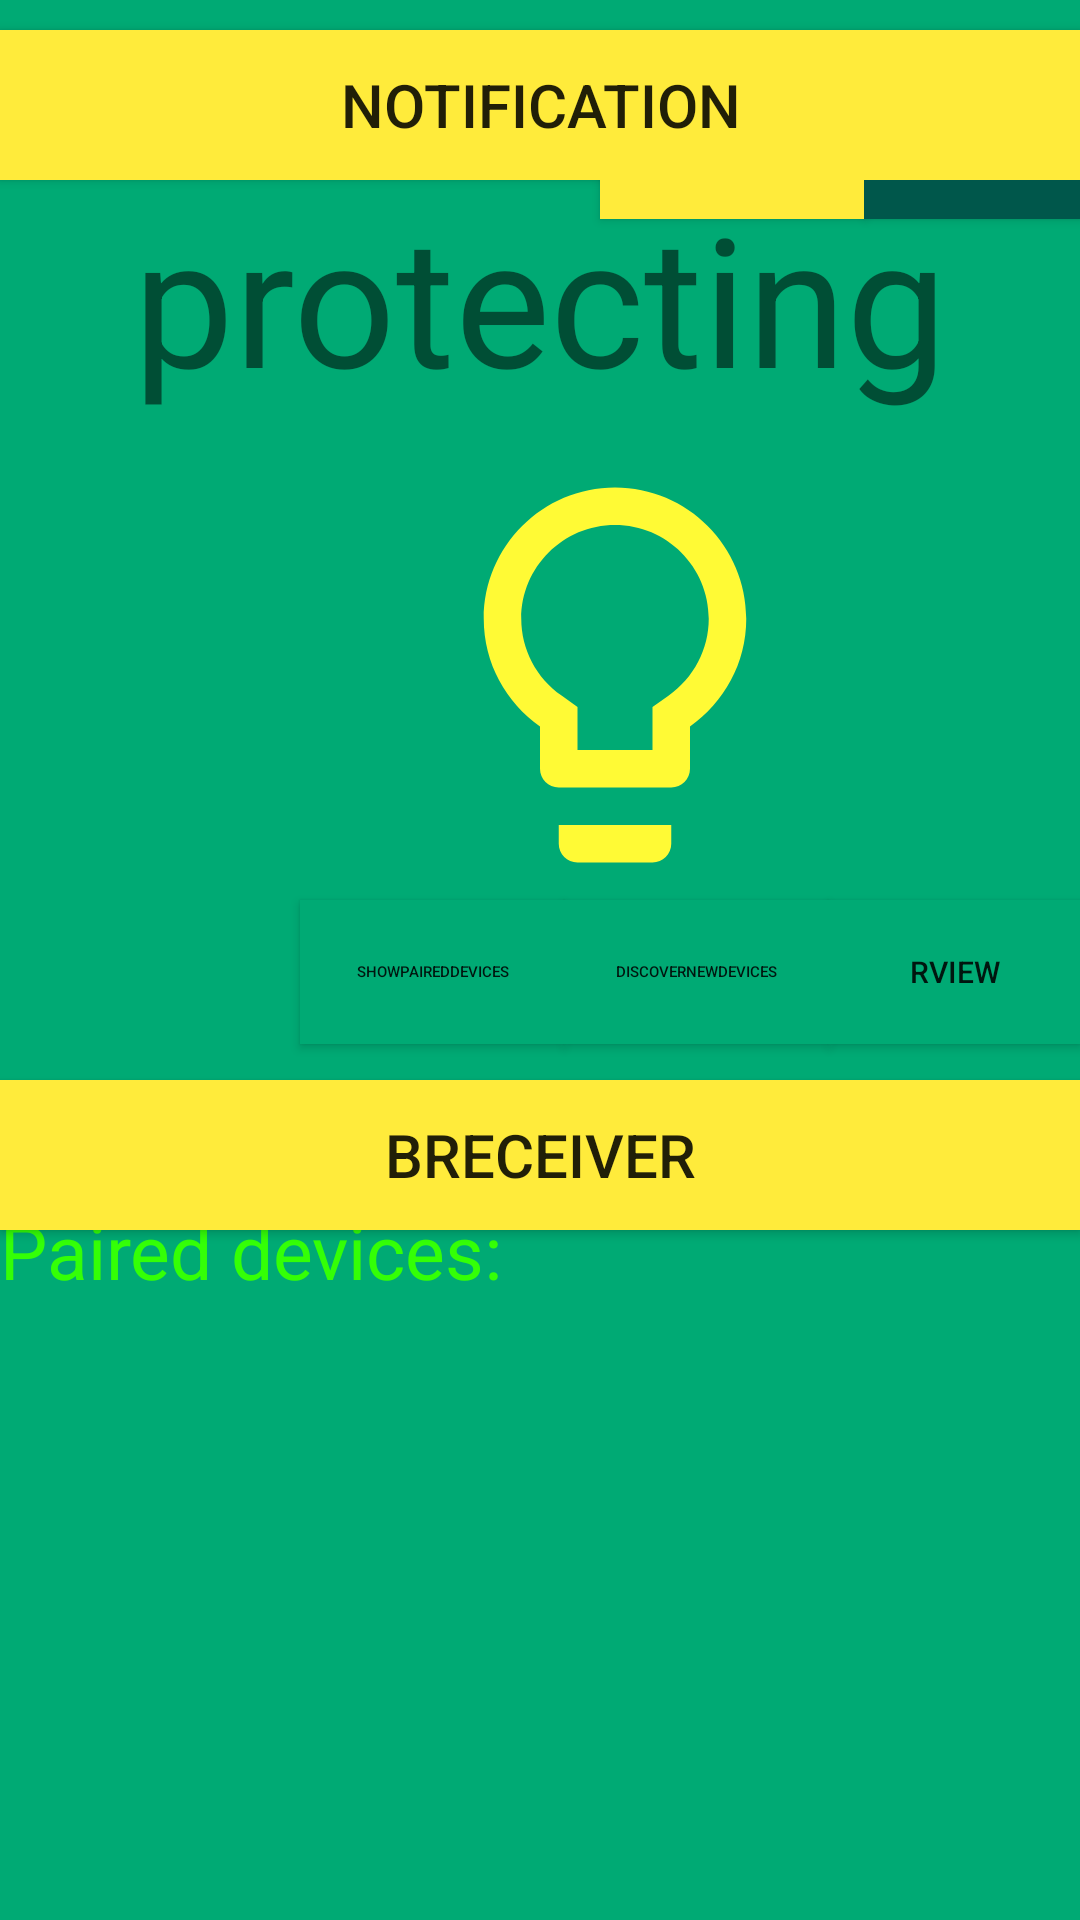

Write the Android layout XML for this screen, with the resource values it uses.
<!-- AndroidManifest.xml: application theme AppTheme -->
<!-- res/layout/layout_main.xml -->
<?xml version="1.0" encoding="utf-8"?>
<RelativeLayout xmlns:android="http://schemas.android.com/apk/res/android"
    android:layout_width="match_parent"
    android:layout_height="match_parent"
    android:transitionGroup="true"
    >
<TextView
    android:layout_width="match_parent"
    android:layout_height="wrap_content"
    android:text="@string/face"
    android:textSize="60dp"
    android:textAlignment="center"
    android:layout_marginTop="59dp"
    android:layout_centerHorizontal="true"
    ></TextView>

    <ImageView
        android:layout_width="500dp"
        android:layout_height="150dp"
        android:layout_marginTop="150dp"
        android:layout_marginLeft="50dp"
        android:src="@drawable/ic_lightbulb_outline_black_24dp"></ImageView>

    <Button
        android:layout_width="wrap_content"
        android:layout_height="wrap_content"
        android:layout_marginTop="25dp"
        android:layout_marginLeft="200dp"
        android:background="@color/red"
        android:text="@string/on"
        android:textSize="5dp"
        android:textAlignment="center"
        android:id="@+id/on"
        android:clickable="true"
        android:onClick="on"

        ></Button>
    <Button
        android:layout_width="wrap_content"
        android:layout_height="wrap_content"
        android:layout_marginTop="25dp"
        android:layout_alignBottom="@id/on"
        android:layout_toRightOf="@id/on"
        android:background="@color/translucent_orange"
        android:text="@string/off"
        android:textSize="4dp"
        android:textAlignment="center"
        android:id="@+id/off"></Button>
    <Button
        android:layout_width="wrap_content"
        android:layout_height="wrap_content"
        android:layout_marginTop="300dp"
        android:layout_marginLeft="100dp"
        android:background="@color/black"
        android:text="@string/On"
        android:textSize="5dp"
        android:textAlignment="center"
        android:id="@+id/on1"

        ></Button>
    <Button
        android:layout_width="wrap_content"
        android:layout_height="wrap_content"
        android:layout_marginTop="300dp"
        android:layout_alignBottom="@id/on1"
        android:layout_toRightOf="@id/on1"
        android:background="@color/black"
        android:text="@string/Off"
        android:textSize="5dp"
        android:textAlignment="center"
        android:id="@+id/off1"></Button>
    <Button
        android:layout_width="wrap_content"
        android:layout_height="wrap_content"
        android:layout_marginTop="300dp"
        android:layout_alignBottom="@id/off1"
        android:layout_toRightOf="@id/off1"
        android:background="@color/black"
        android:text="@string/sett"
        android:textSize="10dp"
        android:id="@+id/set"
        />
    <Button
        android:layout_width="700dp"
        android:layout_height="50dp"
        android:layout_marginTop="360dp"
        android:text="@string/switch1"
        android:textSize="20sp"
        android:background="@color/red"
        android:id="@+id/paybtn"
        />
    <Button
        android:layout_width="700dp"
        android:layout_height="50dp"
        android:layout_marginTop="10dp"
        android:text="Notification"
        android:textSize="20sp"
        android:background="@color/red"
        android:id="@+id/note"
        />

    <ListView
        android:id="@+id/listView"
        android:layout_width="wrap_content"
        android:layout_height="wrap_content"
        android:layout_centerHorizontal="true"
        android:layout_marginLeft="5dp"
        android:layout_marginTop="450dp"
        android:choiceMode="singleChoice" />

    <TextView
        android:layout_width="wrap_content"
        android:layout_height="wrap_content"
        android:layout_marginTop="400dp"
        android:text="Paired devices:"
        android:id="@+id/textView2"
        android:textColor="#ff34ff06"
        android:textSize="25dp"
        ></TextView>

</RelativeLayout>
<!-- resources referenced by this layout -->
<resources>
  <color name="black">#00AA74</color>
  <color name="red">#FFEB3B</color>
  <color name="translucent_orange">#00574b</color>
  <!-- drawable ic_lightbulb_outline_black_24dp (drawable) -->
  <vector android:height="24dp" android:tint="#FFFA35"
      android:viewportHeight="24.0" android:viewportWidth="24.0"
      android:width="24dp" xmlns:android="http://schemas.android.com/apk/res/android">
      <path android:fillColor="#FF000000" android:pathData="M9,21c0,0.55 0.45,1 1,1h4c0.55,0 1,-0.45 1,-1v-1L9,20v1zM12,2C8.14,2 5,5.14 5,9c0,2.38 1.19,4.47 3,5.74L8,17c0,0.55 0.45,1 1,1h6c0.55,0 1,-0.45 1,-1v-2.26c1.81,-1.27 3,-3.36 3,-5.74 0,-3.86 -3.14,-7 -7,-7zM14.85,13.1l-0.85,0.6L14,16h-4v-2.3l-0.85,-0.6C7.8,12.16 7,10.63 7,9c0,-2.76 2.24,-5 5,-5s5,2.24 5,5c0,1.63 -0.8,3.16 -2.15,4.1z"/>
  </vector>
  <string name="Off">discoverNewDevices</string>
  <string name="On">showPairedDevices</string>
  <string name="face"> protecting you </string>
  <string name="off">bluetoothoff</string>
  <string name="on">bluetoothon</string>
  <string name="sett">rView</string>
  <string name="switch1">bReceiver</string>
  <style name="AppTheme" parent="Theme.AppCompat.Light.DarkActionBar">
        <item name="colorPrimary">@color/colorPrimary</item>
        <item name="android:text" />
        <item name="android:background">@color/black</item>
      <item name="android:button">
  
      </item>
  
    </style>
  <color name="colorPrimary">#FC0738</color>
</resources>
